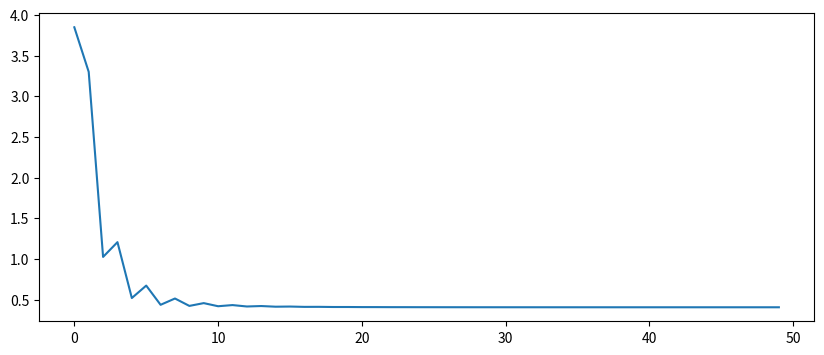

This chart was generated by the following Python code:
X = [0, 1, 2]
Y = [1, 3, 2]

# yhat = ax + b

a = 0.1
b = 0.0
#Learning Rate 크게할수록 정답에 가까워짐
LR = 0.7 
#결과
# 값이 클수록 진동이 심해지지만 수렴한다.
# 0.8 부터는 정답에 찾아가는 속도가 다시 느려진다.
# 결론 :LR 너무 크게하면 정답에 찾기 힘들어진다.


Loss = []
for k in range(50): #반복횟수
    delta_a = 0
    delta_b = 0
    #lost(에러)가 얼마나 줄어드는지
    E = 0
    for i in range(3): #data가 3개
        yHat = a * X[i] + b
        delta_a += LR*(Y[i] - yHat) * X[i]
        delta_b += LR*(Y[i] - yHat) * 1
        E += (Y[i] - yHat)**2
        E /= 2
    Loss.append(E)
    # 샘플의 갯수상관없이 일관성있게 하기위해 평균을낸다.
    delta_a /= 3
    delta_b /= 3
    a = a + delta_a
    b = b + delta_b
    print('{0} : a={1:0.2f} b={2:0.2f}, loss={3:0.8f}'.format(k, a, b, E))

import matplotlib.pyplot as plt
plt.figure(figsize=(10, 4))
plt.plot(Loss)
plt.show()